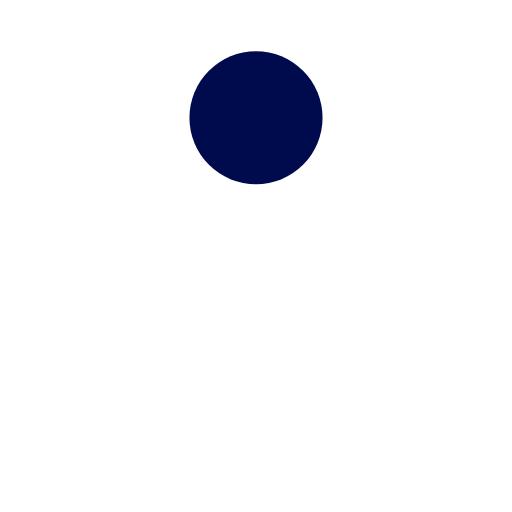
t = 0.00 s
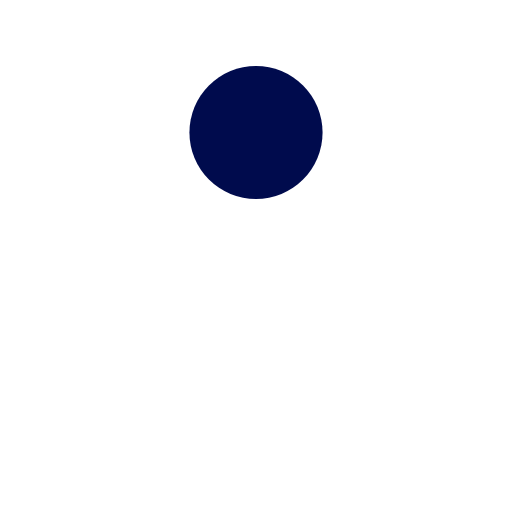
t = 0.13 s
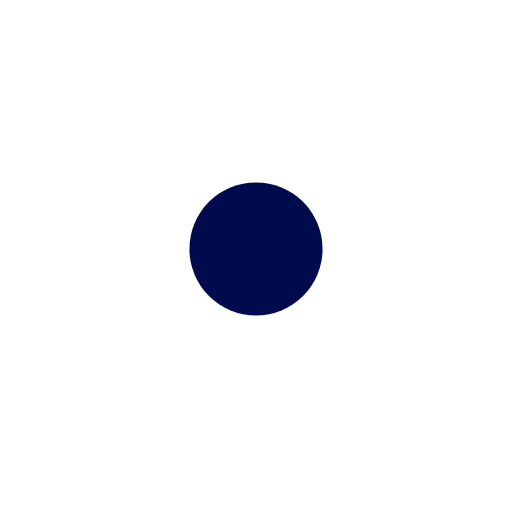
t = 0.38 s
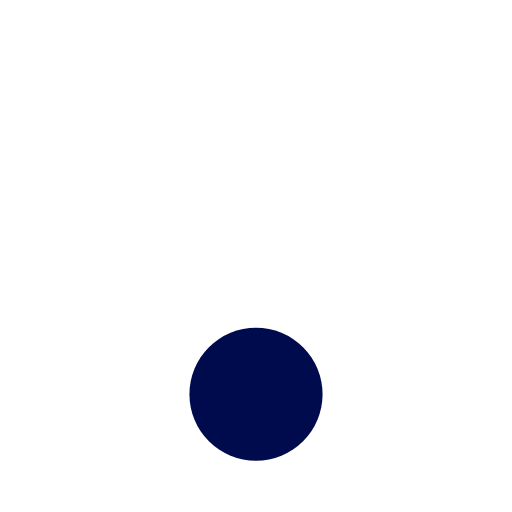
t = 0.50 s
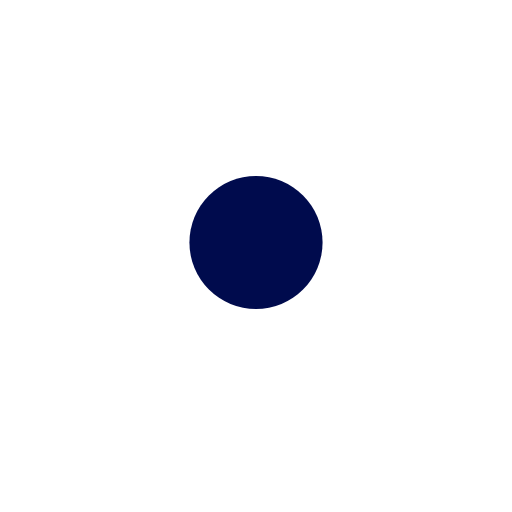
t = 0.63 s
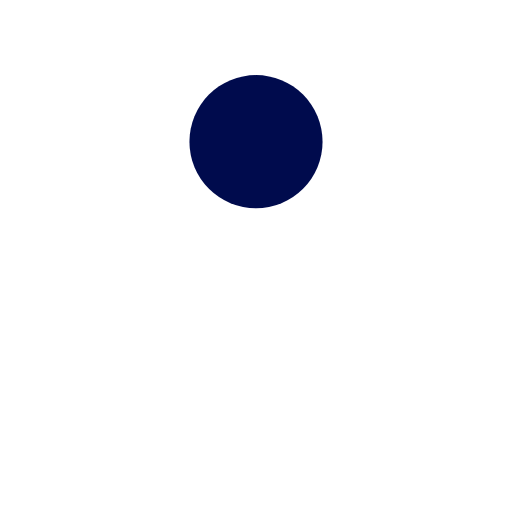
t = 0.88 s

The animated SVG that drew these frames (rendered in a browser with its animation timeline set to each time). Animation: 1 SMIL element (animate=1); one cycle of 1.00 s, repeats indefinitely.

<svg xmlns="http://www.w3.org/2000/svg" viewBox="0 0 100 100" preserveAspectRatio="xMidYMid" width="200" height="200" style="shape-rendering: auto; display: block; background: rgb(255, 255, 255);" xmlns:xlink="http://www.w3.org/1999/xlink"><g><circle fill="#000b4d" r="13" cy="23" cx="50">
  <animate values="23;77;23" keyTimes="0;0.5;1" keySplines="0.45 0 0.9 0.55;0 0.45 0.55 0.9" calcMode="spline" repeatCount="indefinite" dur="1s" attributeName="cy"></animate>
</circle><g></g></g><!-- [ldio] generated by https://loading.io --></svg>
